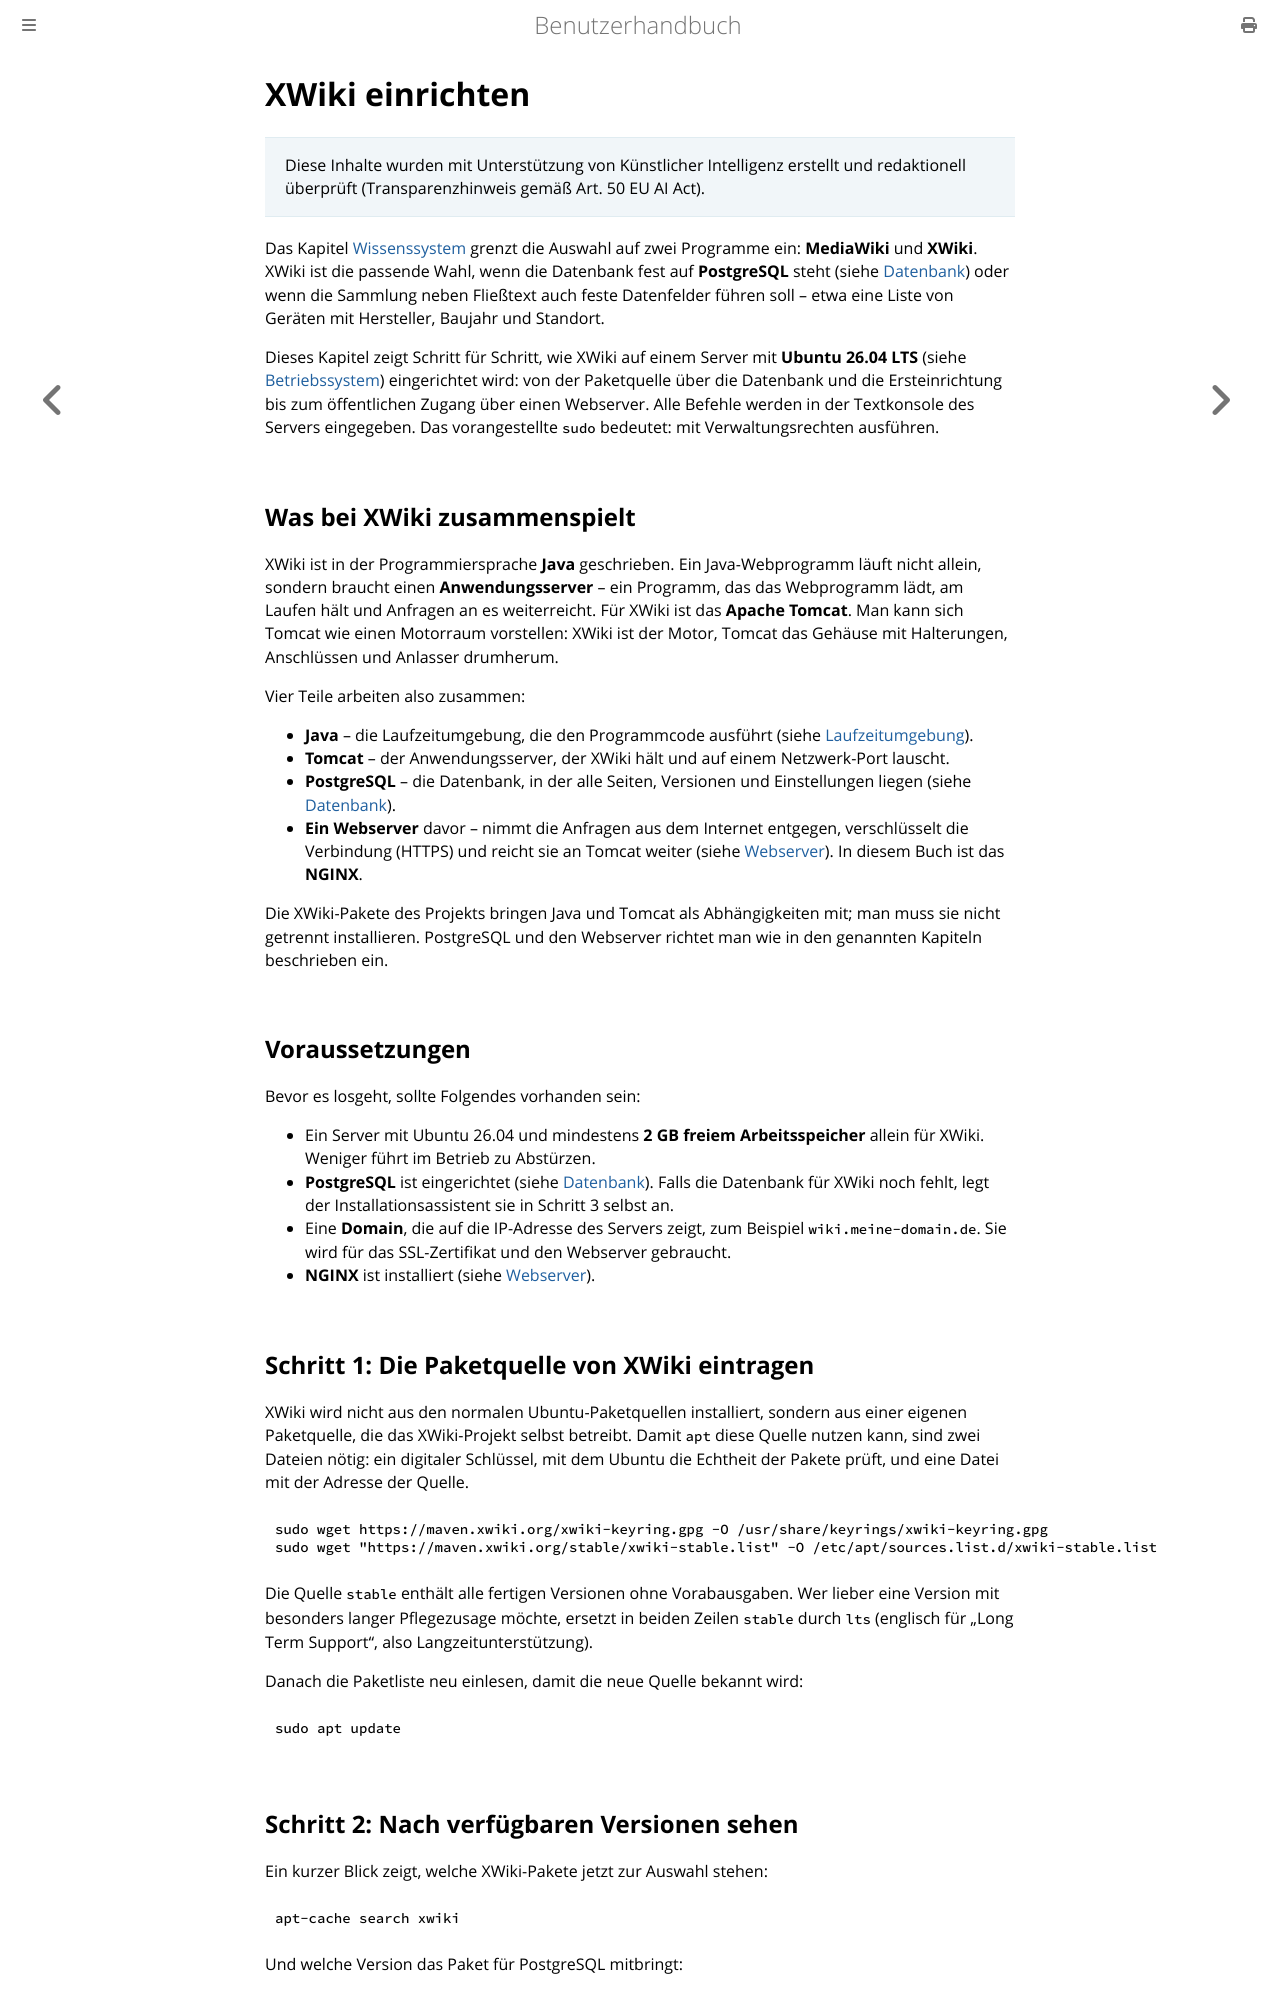

repository: thorstenkloehn/benutzerbuch · page: web-stack/xwiki.html · generator: mdbook

# XWiki einrichten

> Diese Inhalte wurden mit Unterstützung von Künstlicher Intelligenz erstellt und redaktionell überprüft (Transparenzhinweis gemäß Art. 50 EU AI Act).

Das Kapitel [Wissenssystem](./wissensystem.md) grenzt die Auswahl auf zwei Programme ein: **MediaWiki** und **XWiki**. XWiki ist die passende Wahl, wenn die Datenbank fest auf **PostgreSQL** steht (siehe [Datenbank](../server-einrichten/datenbank.md)) oder wenn die Sammlung neben Fließtext auch feste Datenfelder führen soll – etwa eine Liste von Geräten mit Hersteller, Baujahr und Standort.

Dieses Kapitel zeigt Schritt für Schritt, wie XWiki auf einem Server mit **Ubuntu 26.04 LTS** (siehe [Betriebssystem](../server-einrichten/betriebssystem.md)) eingerichtet wird: von der Paketquelle über die Datenbank und die Ersteinrichtung bis zum öffentlichen Zugang über einen Webserver. Alle Befehle werden in der Textkonsole des Servers eingegeben. Das vorangestellte `sudo` bedeutet: mit Verwaltungsrechten ausführen.

## Was bei XWiki zusammenspielt

XWiki ist in der Programmiersprache **Java** geschrieben. Ein Java-Webprogramm läuft nicht allein, sondern braucht einen **Anwendungsserver** – ein Programm, das das Webprogramm lädt, am Laufen hält und Anfragen an es weiterreicht. Für XWiki ist das **Apache Tomcat**. Man kann sich Tomcat wie einen Motorraum vorstellen: XWiki ist der Motor, Tomcat das Gehäuse mit Halterungen, Anschlüssen und Anlasser drumherum.

Vier Teile arbeiten also zusammen:

- **Java** – die Laufzeitumgebung, die den Programmcode ausführt (siehe [Laufzeitumgebung](../server-einrichten/laufzeitumgebung.md)).
- **Tomcat** – der Anwendungsserver, der XWiki hält und auf einem Netzwerk-Port lauscht.
- **PostgreSQL** – die Datenbank, in der alle Seiten, Versionen und Einstellungen liegen (siehe [Datenbank](../server-einrichten/datenbank.md)).
- **Ein Webserver** davor – nimmt die Anfragen aus dem Internet entgegen, verschlüsselt die Verbindung (HTTPS) und reicht sie an Tomcat weiter (siehe [Webserver](../server-einrichten/webserver.md)). In diesem Buch ist das **NGINX**.

Die XWiki-Pakete des Projekts bringen Java und Tomcat als Abhängigkeiten mit; man muss sie nicht getrennt installieren. PostgreSQL und den Webserver richtet man wie in den genannten Kapiteln beschrieben ein.

## Voraussetzungen

Bevor es losgeht, sollte Folgendes vorhanden sein:

- Ein Server mit Ubuntu 26.04 und mindestens **2 GB freiem Arbeitsspeicher** allein für XWiki. Weniger führt im Betrieb zu Abstürzen.
- **PostgreSQL** ist eingerichtet (siehe [Datenbank](../server-einrichten/datenbank.md)). Falls die Datenbank für XWiki noch fehlt, legt der Installationsassistent sie in Schritt 3 selbst an.
- Eine **Domain**, die auf die IP-Adresse des Servers zeigt, zum Beispiel `wiki.meine-domain.de`. Sie wird für das SSL-Zertifikat und den Webserver gebraucht.
- **NGINX** ist installiert (siehe [Webserver](../server-einrichten/webserver.md)).

## Schritt 1: Die Paketquelle von XWiki eintragen

XWiki wird nicht aus den normalen Ubuntu-Paketquellen installiert, sondern aus einer eigenen Paketquelle, die das XWiki-Projekt selbst betreibt. Damit `apt` diese Quelle nutzen kann, sind zwei Dateien nötig: ein digitaler Schlüssel, mit dem Ubuntu die Echtheit der Pakete prüft, und eine Datei mit der Adresse der Quelle.

```bash
sudo wget https://maven.xwiki.org/xwiki-keyring.gpg -O /usr/share/keyrings/xwiki-keyring.gpg
sudo wget "https://maven.xwiki.org/stable/xwiki-stable.list" -O /etc/apt/sources.list.d/xwiki-stable.list
```

Die Quelle `stable` enthält alle fertigen Versionen ohne Vorabausgaben. Wer lieber eine Version mit besonders langer Pflegezusage möchte, ersetzt in beiden Zeilen `stable` durch `lts` (englisch für „Long Term Support", also Langzeitunterstützung).

Danach die Paketliste neu einlesen, damit die neue Quelle bekannt wird:

```bash
sudo apt update
```
